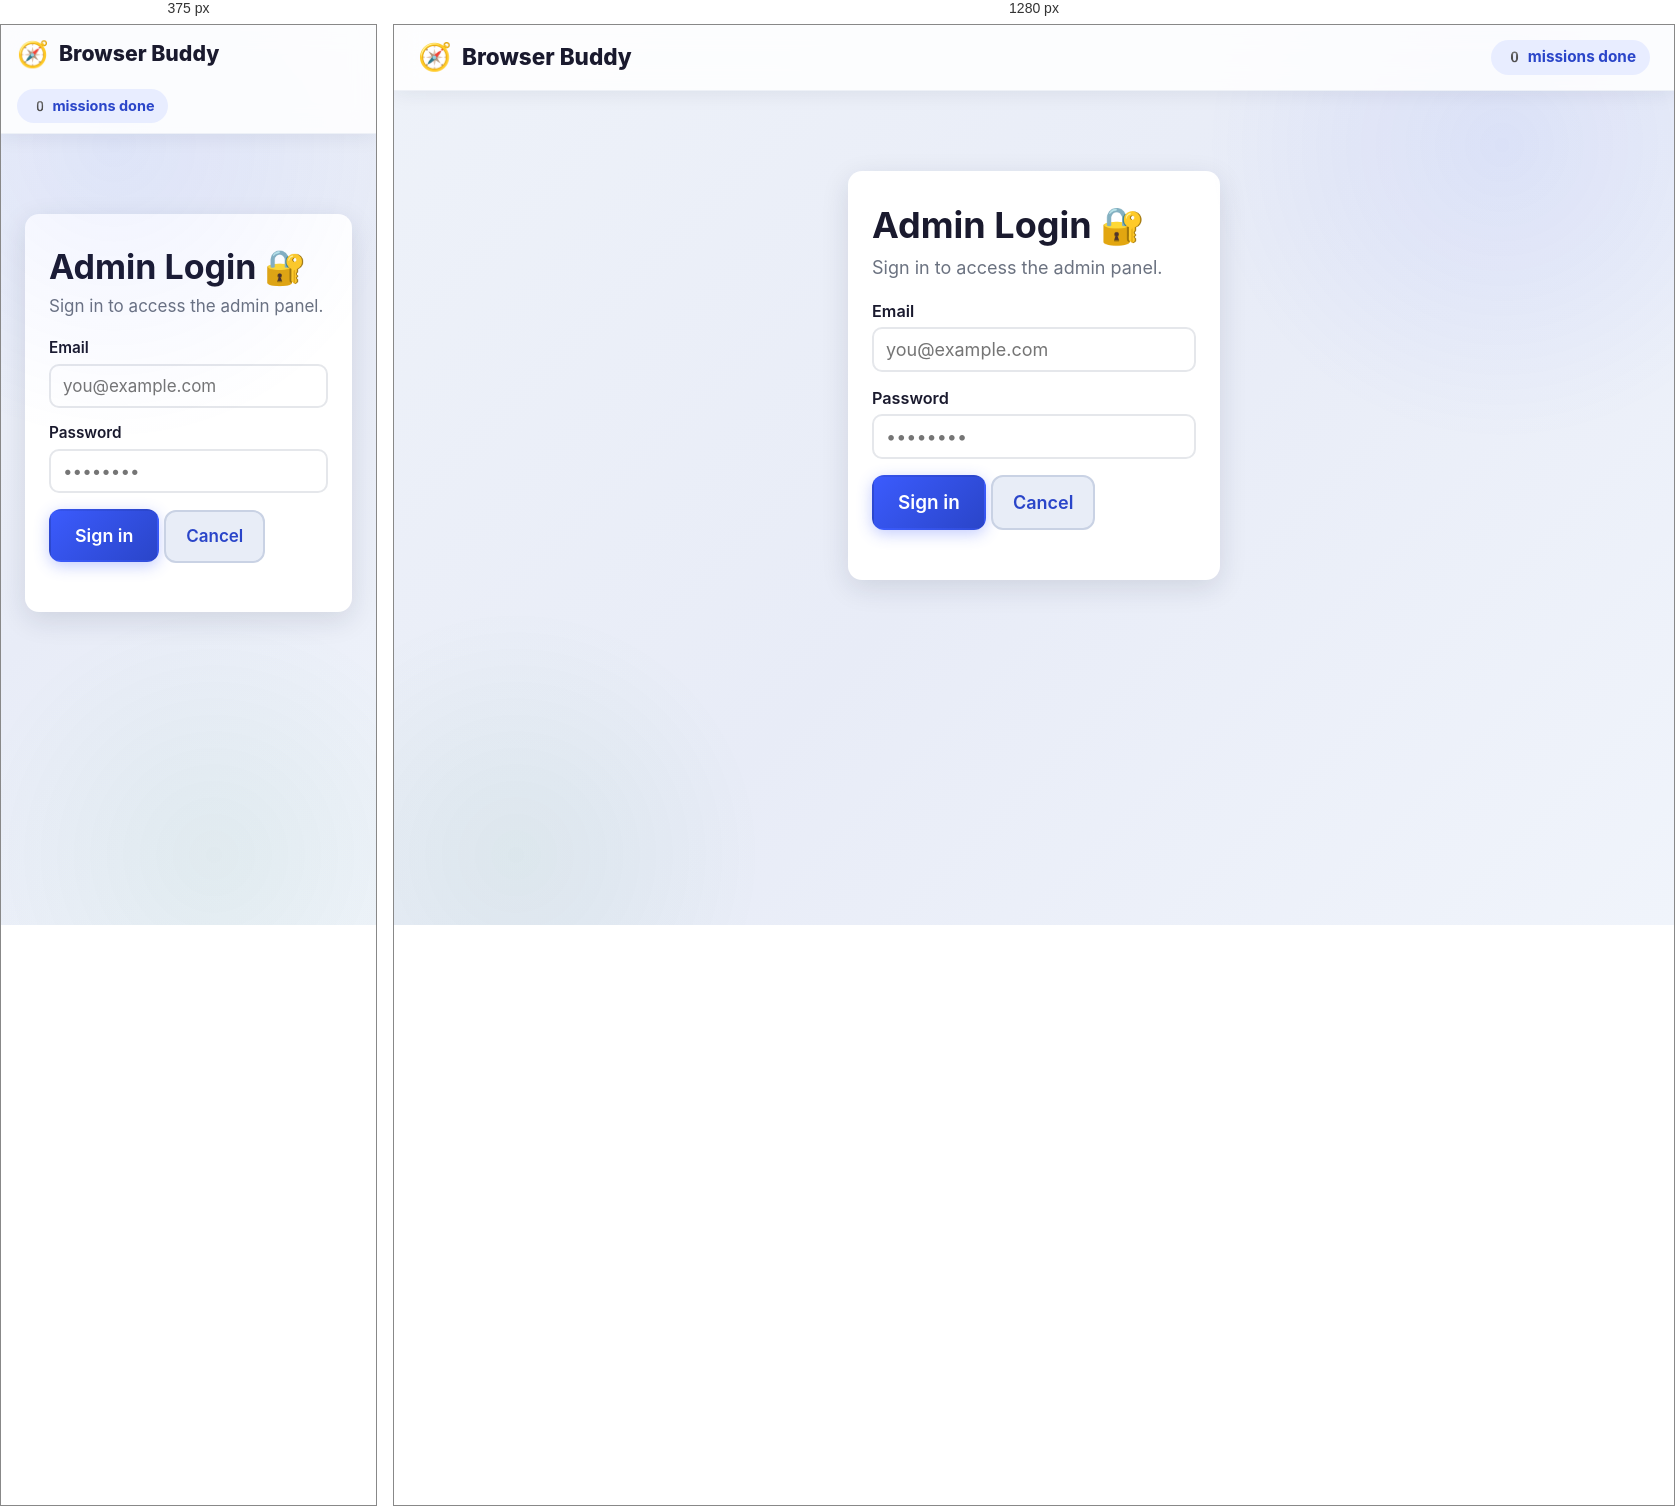
Rendered at 375 px and 1280 px, left to right.

<!-- file: login.html -->
<!DOCTYPE html>
<html lang="en">
<head>
  <meta charset="UTF-8">
  <meta name="viewport" content="width=device-width, initial-scale=1.0">
  <title>Admin Login — Browser Buddy</title>
  <link rel="stylesheet" href="styles.css">
  <link rel="stylesheet" href="update-log.css">
  <link rel="stylesheet" href="feedback.css">
  <link rel="stylesheet" href="login.css">
</head>
<body>

  <header class="topbar">
    <a class="brand" href="index.html"><span class="brand-mark">🧭</span> Browser Buddy</a>
    <div class="topbar-right">
      <span class="progress-chip" id="progress-chip">0 missions done</span>
    </div>
  </header>

  <main class="login-wrap">
    <div class="login-card">
      <h1>Admin Login 🔐</h1>
      <p class="muted">Sign in to access the admin panel.</p>

      <label class="cb-label">Email</label>
      <input type="email" id="login-email" placeholder="you@example.com" class="cb-input">

      <label class="cb-label">Password</label>
      <input type="password" id="login-pw" placeholder="••••••••" class="cb-input">

      <div class="game-actions" style="margin-top:16px">
        <button class="btn btn-primary btn-big" id="login-btn">Sign in</button>
        <a class="btn btn-ghost" href="index.html">Cancel</a>
      </div>

      <p class="muted" id="login-msg" style="margin-top:12px;color:var(--bad)"></p>
    </div>
  </main>

  <script src="https://www.gstatic.com/firebasejs/9.23.0/firebase-app-compat.js"></script>
<script src="https://www.gstatic.com/firebasejs/9.23.0/firebase-database-compat.js"></script>
<script src="app.js"></script>
<script src="update-log.js"></script>
<script src="hooks.js"></script>
<script src="content-drip.js"></script>
<script src="feedback.js"></script>
  <script src="login.js"></script>
</body>
</html>


/* @media block from styles.css */
@media (max-width: 640px) {
  html { font-size: 17px; }
  .hero h1 { font-size: 1.8rem; }
  .topbar { padding: 10px 16px; }
  .module-grid { padding: 12px 16px 40px; }
}